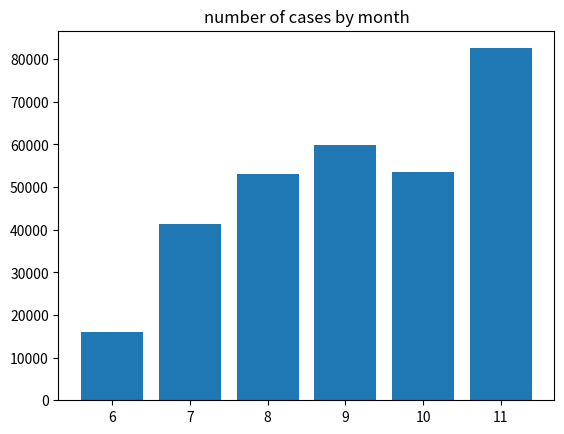

This chart was generated by the following Python code:
from matplotlib import pyplot as plt

x = [6, 7, 8, 9, 10, 11]  # x축에 나타낼 6개의 값(리스트 사용)
y = [16109, 41401, 53121, 59899, 53450, 82565] # y축의 값

plt.bar(x, y)                          # x축과 y축의 데이터     
plt.title('number of cases by month')   # 제목 표시 
plt.show()
